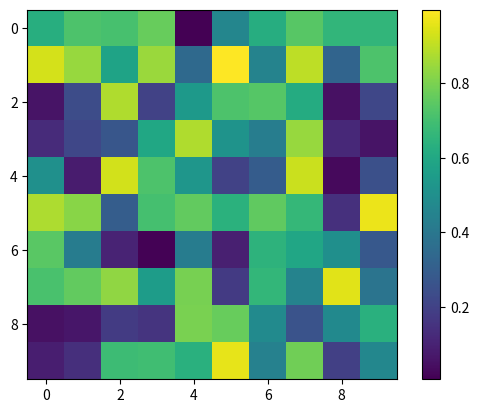

The script that saved this image: (Note: this script raises an exception after producing the figure.)
import matplotlib.pyplot as plt
import numpy as np
data = np.random.rand(10, 10)
im = plt.imshow(data, cmap='viridis')
cbar = plt.colorbar(im)
ticks = np.arange(0, 1.1, 0.2)
cbar.set_ticks(ticks=ticks, update_ticks=None, labels=None)
